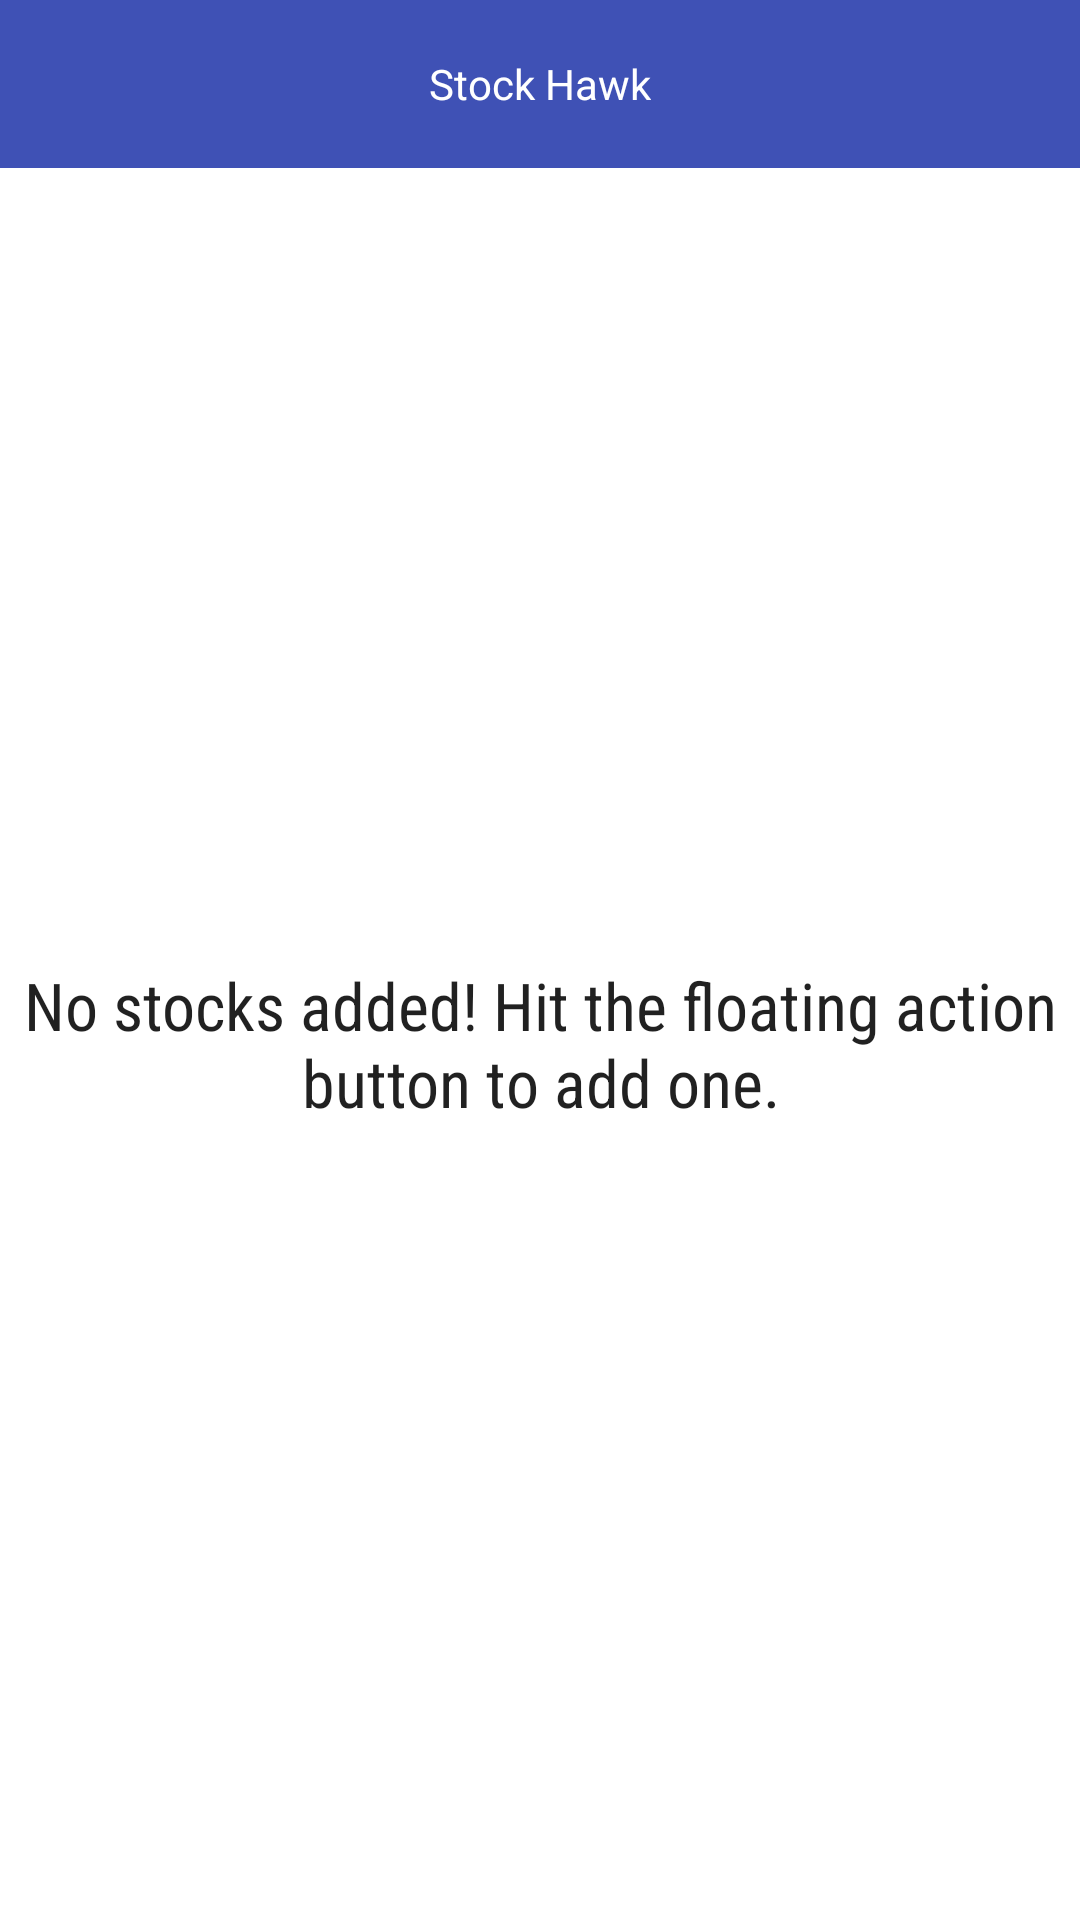

Android layout source for this screen:
<!-- AndroidManifest.xml: application theme AppTheme -->
<!-- res/layout/stock_widget_layout.xml -->
<LinearLayout xmlns:android="http://schemas.android.com/apk/res/android"
    xmlns:tools="http://schemas.android.com/tools"
    android:layout_width="match_parent"
    android:layout_height="match_parent"
    android:orientation="vertical"
    android:padding="@dimen/widget_margin">

    <FrameLayout
        android:id="@+id/widget"
        android:layout_width="match_parent"
        android:layout_height="@dimen/abc_action_bar_default_height_material"
        android:background="@color/colorPrimary">
        <TextView
            android:layout_width="wrap_content"
            android:layout_height="wrap_content"
            android:text="@string/app_name"
            android:layout_gravity="center"
            android:textColor="@android:color/white"/>
    </FrameLayout>
    <FrameLayout
        android:layout_width="match_parent"
        android:layout_height="0dp"
        android:layout_weight="1"
        android:background="@android:color/white">
        <ListView
            android:id="@+id/widget_list"
            android:layout_width="match_parent"
            android:layout_height="match_parent"
            android:divider="@null"
            android:dividerHeight="0dp"
            android:layout_margin="@dimen/default_margin"
            tools:listitem="@layout/list_item_quote"/>
        <TextView
            android:id="@+id/widget_empty"
            android:layout_width="match_parent"
            android:layout_height="match_parent"
            android:gravity="center"
            android:fontFamily="sans-serif-condensed"
            android:textAppearance="?android:textAppearanceLarge"
            android:text="@string/error_no_stocks"/>
    </FrameLayout>

</LinearLayout>
<!-- res/layout/list_item_quote.xml (included above) -->
<?xml version="1.0" encoding="utf-8"?>
<RelativeLayout
    xmlns:android="http://schemas.android.com/apk/res/android"
    xmlns:tools="http://schemas.android.com/tools"
    android:layout_width="match_parent"
    android:layout_height="?android:attr/listPreferredItemHeight"
    android:background="@android:color/white"
    android:paddingStart="@dimen/activity_horizontal_margin"
    android:paddingEnd="@dimen/activity_horizontal_margin">

    <View
        android:id="@+id/divider"
        android:layout_margin="@dimen/divider_margin"
        android:layout_width="match_parent"
        android:layout_height="@dimen/divider_height"
        android:background="@color/divider_color"/>

    <TextView
        android:layout_below="@+id/divider"
        android:id="@+id/symbol"
        android:textAppearance="?android:textAppearanceMedium"
        android:layout_width="wrap_content"
        android:layout_height="wrap_content"
        android:textColor="@android:color/black"
        tools:text="GOOG" />

    <TextView
        android:layout_below="@+id/symbol"
        android:id="@+id/company_name"
        android:textAppearance="?android:textAppearanceSmall"
        android:textColor="@android:color/black"
        android:layout_width="wrap_content"
        android:layout_height="wrap_content"
        tools:text="GOOG" />

    <TextView
        android:layout_below="@+id/divider"
        android:id="@+id/price"
        android:layout_toStartOf="@+id/change"
        android:textAppearance="?android:textAppearanceMedium"
        android:layout_width="wrap_content"
        android:layout_height="wrap_content"
        android:layout_marginEnd="@dimen/price_textview_margin"
        android:textColor="@android:color/black"
        tools:text="1000.00" />

    <TextView
        android:layout_below="@+id/divider"
        android:id="@+id/change"
        android:layout_width="@dimen/change_textview_width"
        android:layout_height="wrap_content"
        android:gravity="center_horizontal"
        android:textAppearance="?android:textAppearanceMedium"
        android:background="@drawable/percent_change_pill_green"
        android:layout_alignParentEnd="true"
        android:layout_alignTop="@+id/divider"
        android:textColor="@android:color/white"
        android:padding="@dimen/change_margin"
        tools:text="100%" />

</RelativeLayout>
<!-- resources referenced by this layout -->
<resources>
  <color name="colorPrimary">#3F51B5</color>
  <color name="divider_color">#bdbdbd</color>
  <dimen name="activity_horizontal_margin">16dp</dimen>
  <dimen name="change_margin">4dp</dimen>
  <dimen name="change_textview_width">90dp</dimen>
  <dimen name="default_margin">16dp</dimen>
  <dimen name="divider_height">1dp</dimen>
  <dimen name="divider_margin">2dp</dimen>
  <dimen name="price_textview_margin">8dp</dimen>
  <dimen name="widget_margin">0dp</dimen>
  <string name="app_name">Stock Hawk</string>
  <string name="error_no_stocks">No stocks added! Hit the floating action button to add one.</string>
  <style name="AppTheme" parent="Theme.AppCompat.Light.DarkActionBar">
          <item name="colorPrimary">@color/colorPrimary</item>
          <item name="colorPrimaryDark">@color/colorPrimaryDark</item>
          <item name="colorAccent">@color/colorAccent</item>
      </style>
  <color name="colorPrimaryDark">#303F9F</color>
  <color name="colorAccent">#FF4081</color>
</resources>
